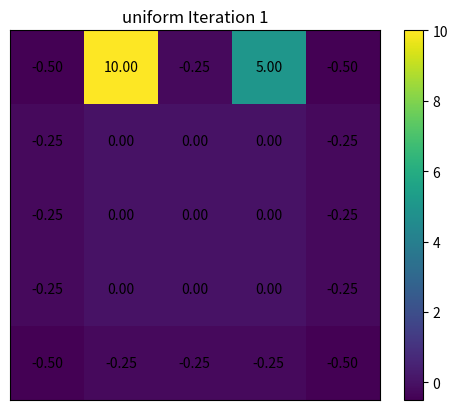

Reproduce this figure in Python. (Note: this script raises an exception after producing the figure.)
import matplotlib.pyplot as plt

value_function = [
        [0, 0, 0, 0, 0],
        [0, 0, 0, 0, 0],
        [0, 0, 0, 0, 0],
        [0, 0, 0, 0, 0],
        [0, 0, 0, 0, 0]
    ]

gamma = 0.9

def calculate_function(mode):

    global value_function

    mode = mode.lower()

    for i in range(10):

        new_function = [[0] * 5 for _ in range(5)]
        diff = [[0] * 5 for _ in range(5)]

        for j in range(5):
            for k in range(5):
                new_function[j][k] = get_update(j, k, mode)
                diff[j][k] = new_function[j][k] - value_function[j][k]


        #print(f"Iteration {i+1}:")
        #print_grid(new_function)
        plot_grid(new_function, f"{mode} Iteration {i+1}", mode, f"{mode}_{i}")

        #print(f"Difference (new - old):")
        #print_grid(diff)
        plot_grid(diff, f"{mode} Difference (new-old) {i+1}", mode, f"{mode}_{i}_diff")

        
        value_function = new_function

    return value_function
        


def get_update(j, k, mode):

    #("up", "down", "left", "right")
    directions = [(-1, 0), (1, 0), (0, -1), (0, 1)]


    if mode == "b6":
        B_reward = 6
    elif mode == "b7":
        B_reward = 7
    else:
        B_reward = 5



    # This accounts for state A jumping to A' 
    if j == 0 and k == 1: 
        return gamma * value_function[4][1] + 10
        
    # This accounts for state B jumping to B' 
    elif j == 0 and k == 3: 
       return gamma * value_function[2][3] + B_reward
        
    best_value = float('-inf')
    value = 0;

    # This is everyone else, accounting for walls
    for h, w in directions:  

        nj = j + h
        nk = k + w 

        if nj < 0 or nj > 4 or nk < 0 or nk > 4:
            nj = j
            nk = k
            reward = -1
        else:
            reward = 0

        candidate = (gamma * value_function[nj][nk]) + reward
        
        if mode == "uniform":
            value += candidate
        else:
            best_value = max(best_value, candidate)


    if mode == "uniform":
        return value / 4
    else:
        return best_value
    

def sub_grid(grid1, grid2):
    diff = [[0] * 5 for _ in range(5)]

    for j in range(5):
        for k in range(5):
            diff[j][k] = grid1[j][k] - grid2[j][k]

    return diff



def print_grid(grid):
    
    for row in grid:
        print(" ".join(f"{val:6.2f}" for val in row))

    print()


def reset_function():
    return [[0] * 5 for _ in range(5)]


def plot_grid(grid, title, folder, file):

    plt.figure()
    plt.imshow(grid)
    plt.colorbar()

    for i in range(len(grid)):
        for j in range(len(grid[i])):
            plt.text(j, i, f"{grid[i][j]:.2f}", 
                     ha="center", va="center", color="black")
            
    plt.title(title)
    plt.xticks([])
    plt.yticks([])
    plt.savefig(f"{folder}/{file}.png")
    plt.close()



def main():

    global value_function

    policies = ["Uniform", "Optimal", "B6", "B7"]

    results = {}

    for policy in policies:
        value_function = reset_function()
        print(f"-------- {policy} --------")
        results[policy] = calculate_function(policy)

    #print("Final Difference (Optimal - Uniform)")
    sub = sub_grid(results["Optimal"], results["Uniform"])
    #print_grid(sub)
    plot_grid(sub, "Final Difference (Optimal - Uniform)", "uniform", "uni_opt_diff")


if __name__ == "__main__":
    main()
